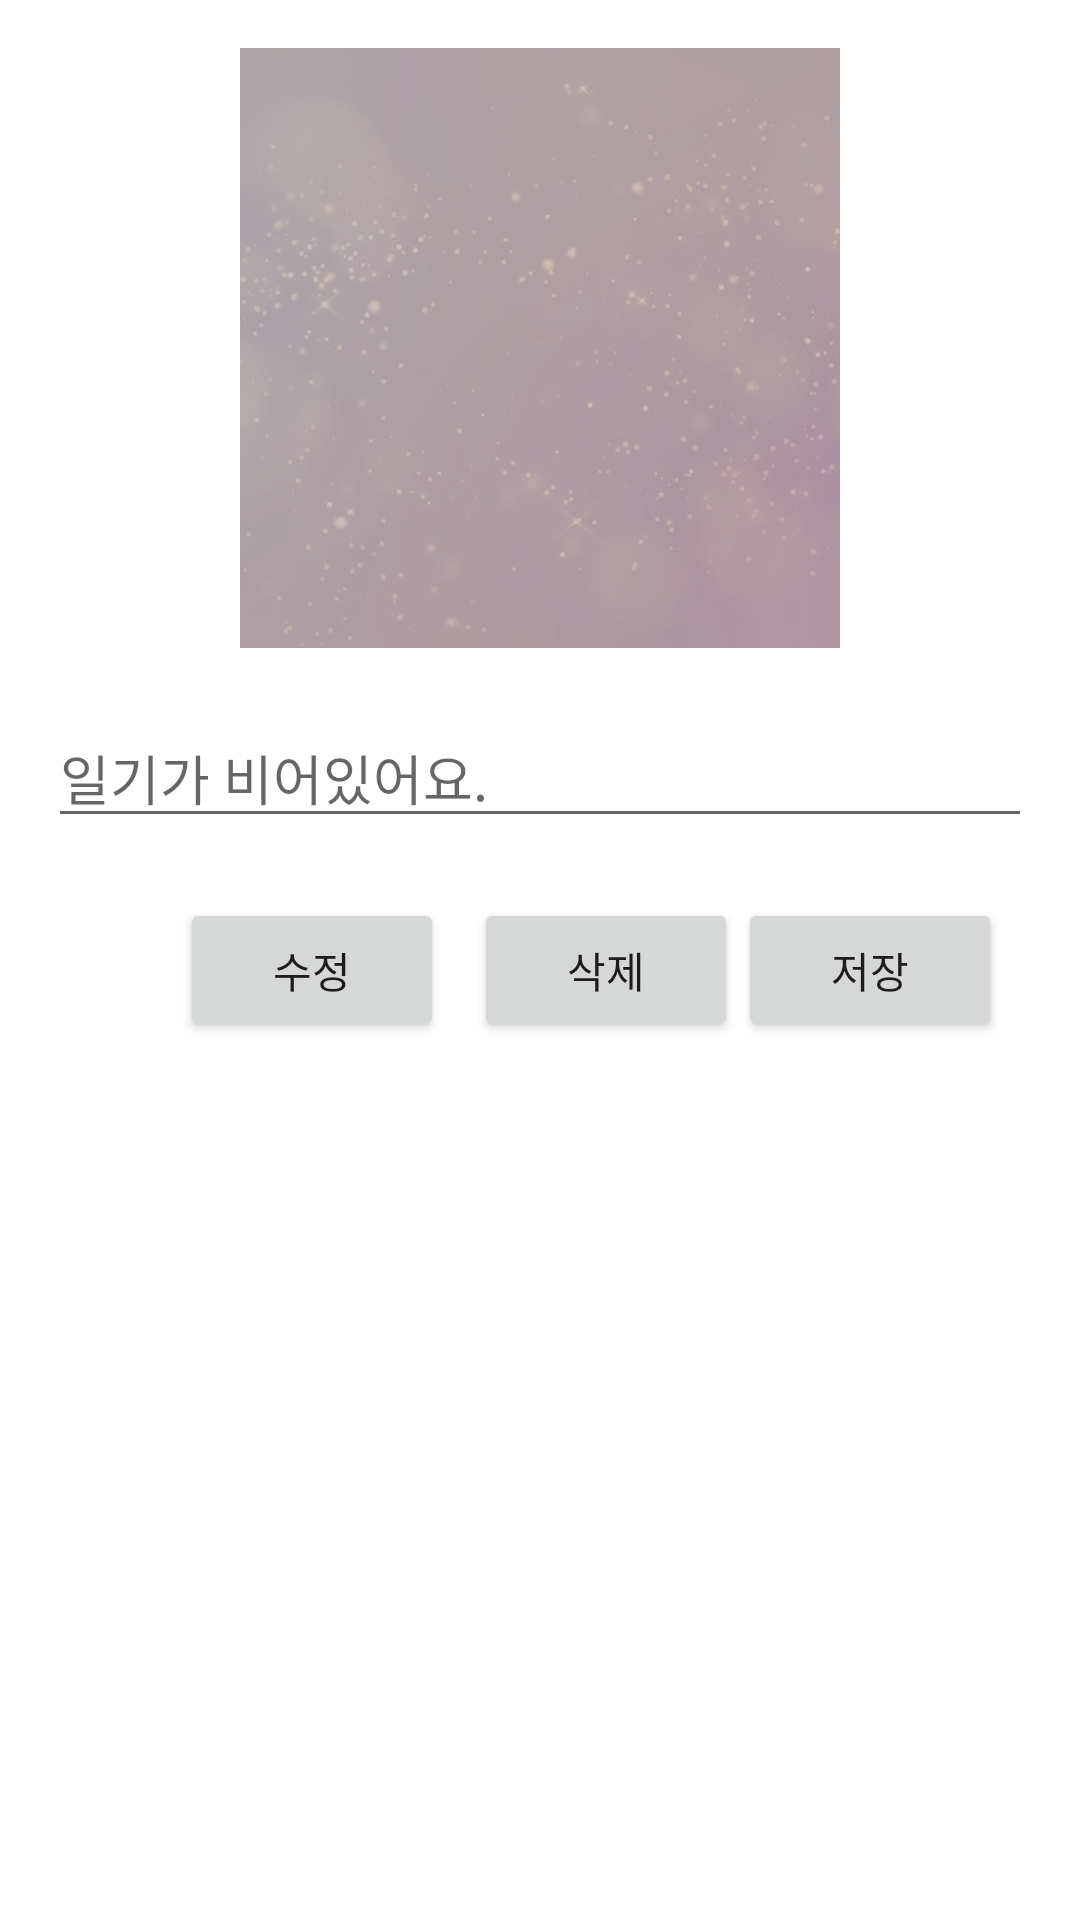

Write the Android layout XML for this screen, with the resource values it uses.
<!-- AndroidManifest.xml: application theme Theme.Common_project01 -->
<!-- res/layout/dialog_custom2.xml -->
<LinearLayout xmlns:android="http://schemas.android.com/apk/res/android"
    android:layout_width="match_parent"
    android:layout_height="wrap_content"
    android:orientation="vertical"
    android:padding="16dp">

    <ImageView
        android:id="@+id/editImage"
        android:layout_width="200dp"
        android:layout_height="200dp"
        android:layout_gravity="center"
        android:scaleType="centerCrop"
        android:src="@drawable/empty_image" />

    <EditText
        android:id="@+id/editFeed"
        android:layout_width="match_parent"
        android:layout_height="wrap_content"
        android:hint="일기가 비어있어요."
        android:layout_marginTop="20dp"/>

    <LinearLayout
        android:layout_width="match_parent"
        android:layout_height="wrap_content"
        android:orientation="horizontal"
        android:gravity="end"
        android:layout_marginTop="20dp"
    >
        <Button
            android:id="@+id/editBtn"
            android:layout_width="wrap_content"
            android:layout_height="wrap_content"
            android:text="수정"
            android:layout_marginEnd="10dp"/>

        <Button
            android:id="@+id/deleteBtn"
            android:layout_width="wrap_content"
            android:layout_height="wrap_content"
            android:text="삭제"/>

        <Button
            android:id="@+id/saveBtn"
            android:layout_width="wrap_content"
            android:layout_height="wrap_content"
            android:layout_marginEnd="10dp"
            android:text="저장" />
    </LinearLayout>


</LinearLayout>
<!-- resources referenced by this layout -->
<resources>
  <!-- drawable empty_image: png bitmap (drawable-xxxhdpi, 105201 bytes) -->
  <style name="Theme.Common_project01" parent="Theme.MaterialComponents.DayNight.DarkActionBar">
          
          <item name="colorPrimary">@color/purple_500</item>
          <item name="colorPrimaryVariant">@color/purple_700</item>
          <item name="colorOnPrimary">@color/white</item>
          
          <item name="colorSecondary">@color/teal_200</item>
          <item name="colorSecondaryVariant">@color/teal_700</item>
          <item name="colorOnSecondary">@color/black</item>
          
          <item name="android:statusBarColor">?attr/colorPrimaryVariant</item>
          
      </style>
  <color name="white">#FFFFFF</color>
  <color name="teal_200">#FF03DAC5</color>
  <color name="teal_700">#FF018786</color>
  <color name="black">#FF000000</color>
  <!-- not gathered from this repository: default colours our renderer supplied (Android Studio template values) -->
  <color name="purple_500">#FF6200EE</color>
  <color name="purple_700">#FF3700B3</color>
</resources>
